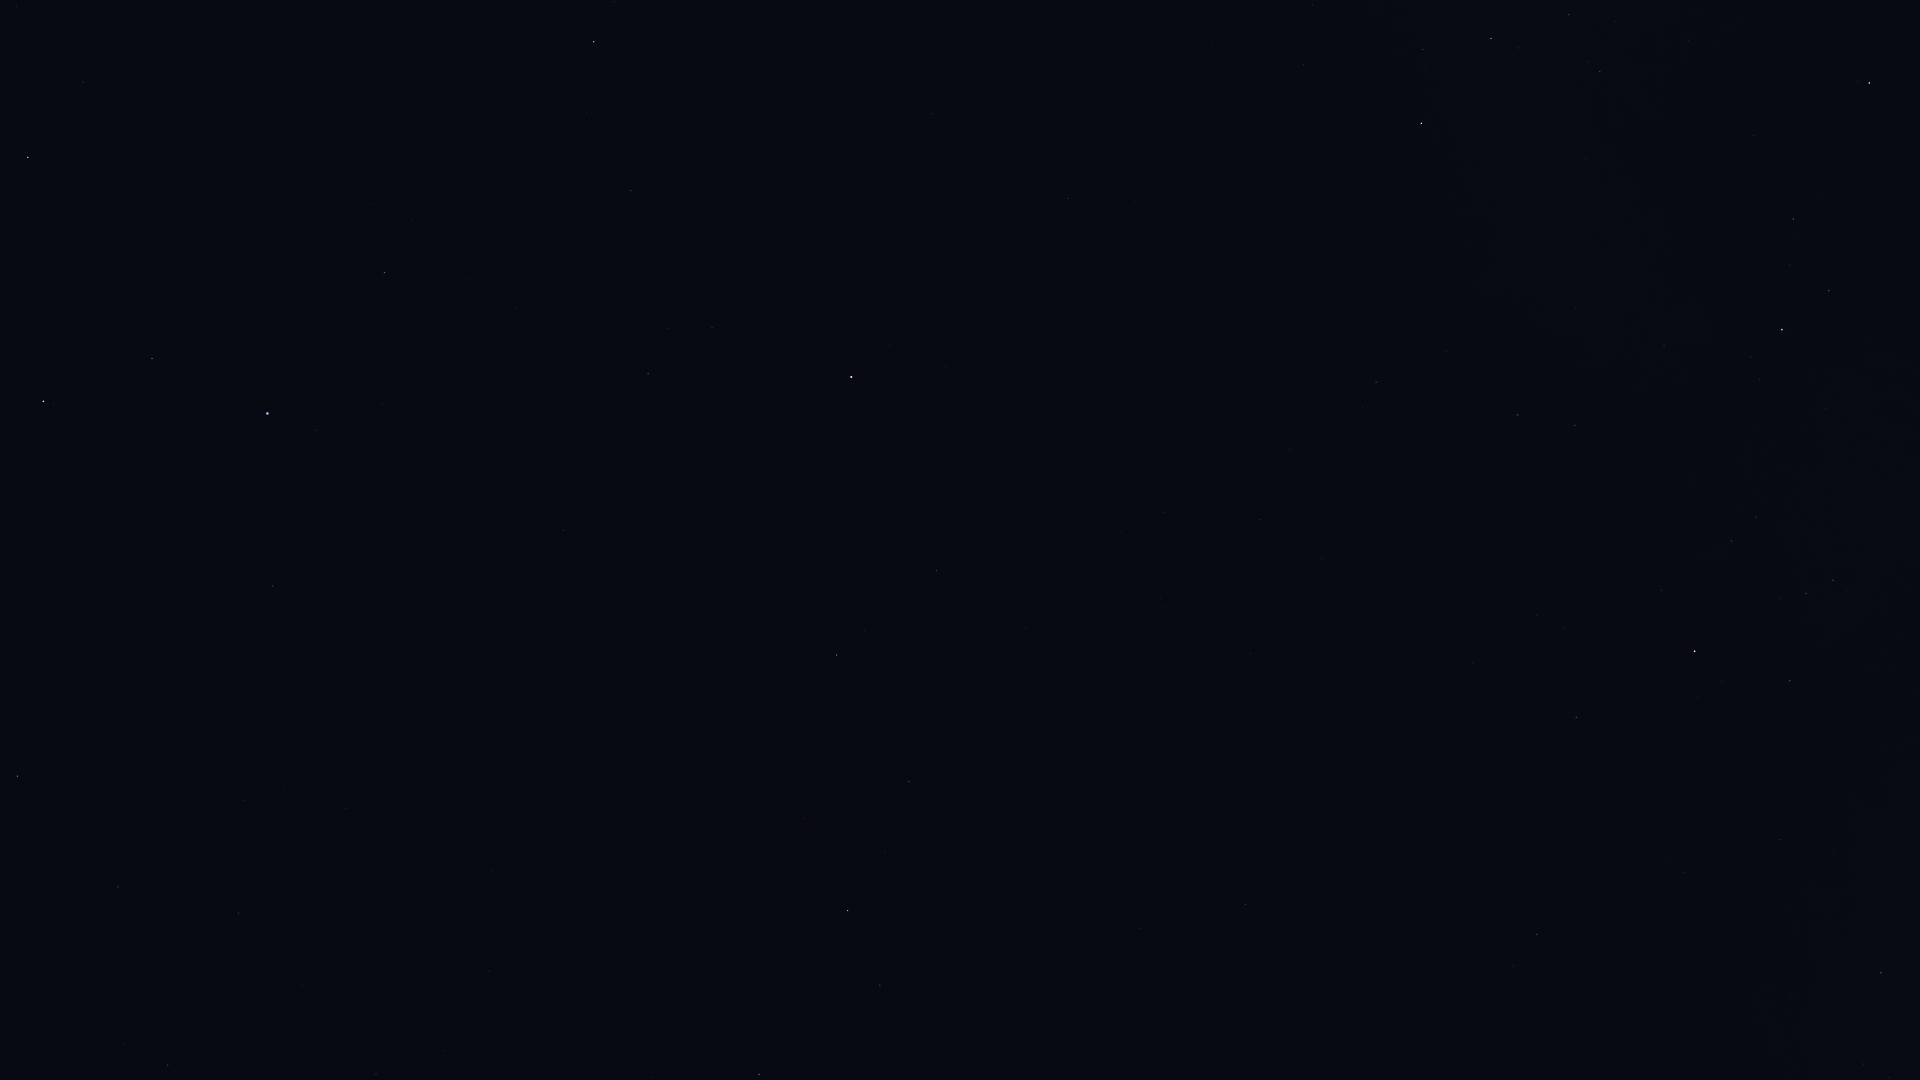

Values plotted in this chart, from the file beside it:
Star_ID, Name, X, Y
35264, HIP 35264, 1869, 83
38146, HIP 38146, 1493, 38
38170, Azmidi, 1491, 38
39429, Naos, 1782, 329
39757, Tureis, 1421, 123
42515, HIP 42515, 1575, 425
42828, HIP 42828, 1518, 415
43409, HIP 43409, 1376, 382
44816, Suhail, 1695, 651
45336, HIP 45336, 631, 191
45751, HIP 45751, 946, 366
46390, Alphard, 851, 377
46651, HIP 46651, 1576, 717
46750, Alterf, 83, 82
47202, Kalausi, 1631, 776
47431, Ukdah, 648, 373
47508, Subra, 384, 272
48235, Natasha, 1769, 898
48356, Zhang, 937, 570
48615, Felis, 1025, 628
48711, Bibhā, 671, 493
48774, HIP 48774, 1881, 973
48926, HIP 48926, 1412, 804
49641, HIP 49641, 563, 530
49669, Regulus, 267, 413
49841, HIP 49841, 837, 655
50191, HIP 50191, 1537, 934
50583, Algieba, 43, 401
51069, HIP 51069, 909, 782
51172, HIP 51172, 1246, 904
51437, HIP 51437, 518, 665
52521, Macondo, 1279, 1012
52943, HIP 52943, 848, 910
53740, Alkes, 880, 985
54158, Dingolay, 487, 888
54879, Chertan, 17, 776
55282, HIP 55282, 759, 1074
55664, Shama, 421, 1000
55687, HIP 55687, 652, 1077
57380, HIP 57380, 168, 1065
